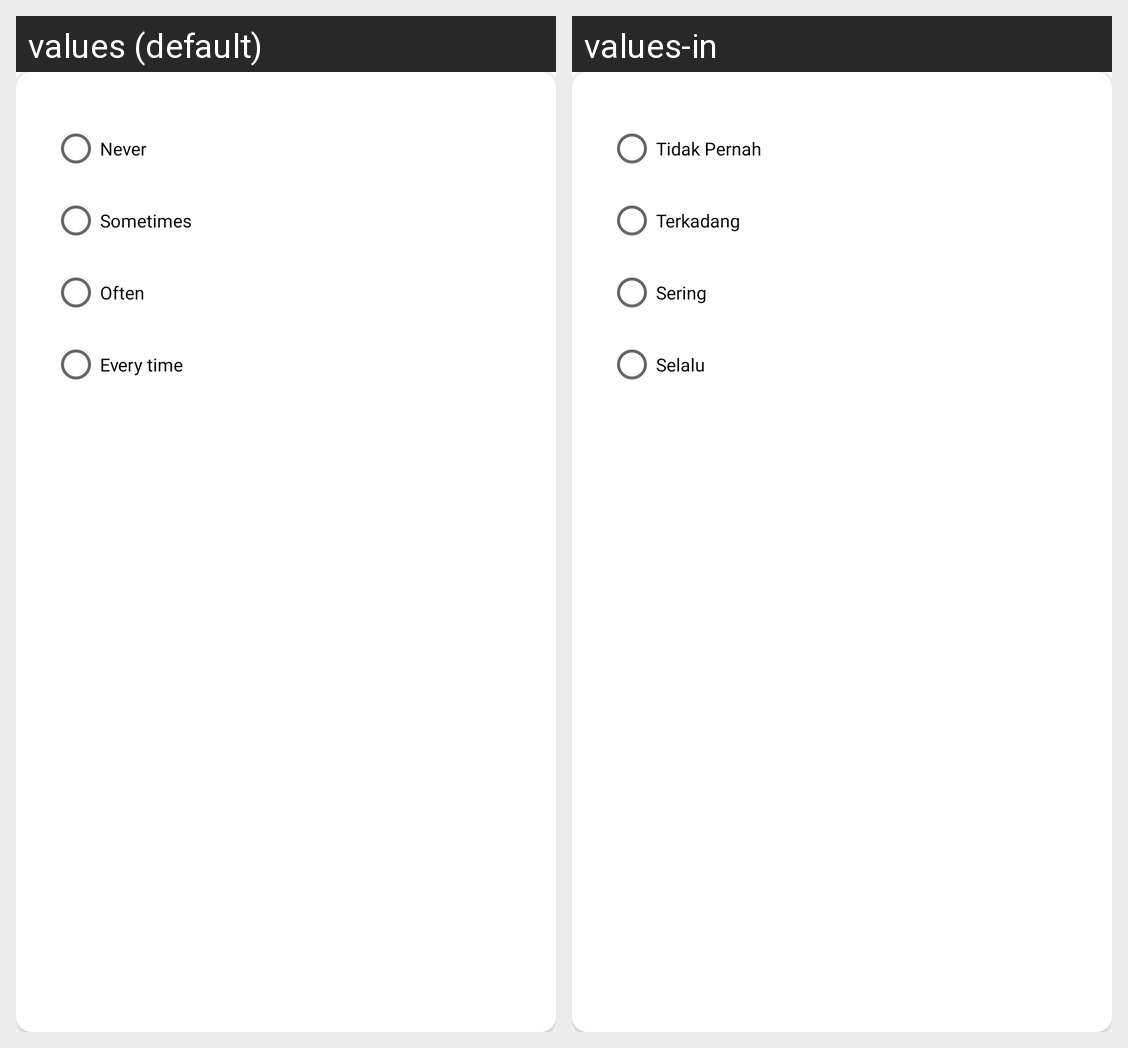

This grid shows one Android layout under two languages. Give, for every string resource on the screen, its name, the default text and each shown locale's text.
Android screen res/layout/question_item.xml rendered under 2 locales, left to right: values (default), values-in. Device: Nexus 5 (rendered at 1080×1920; each locale shown at half size, 540×960, under a caption strip naming it); theme Theme.PsyCareApp.
Strings drawn on this screen, with the default value and each locale's value (text and hints the layout hard-codes, and strings that could not be matched under every locale, appear in the picture but are not listed):

choice_0
  values: Never
  values-in: Tidak Pernah

choice_1
  values: Sometimes
  values-in: Terkadang

choice_2
  values: Often
  values-in: Sering

choice_3
  values: Every time
  values-in: Selalu
